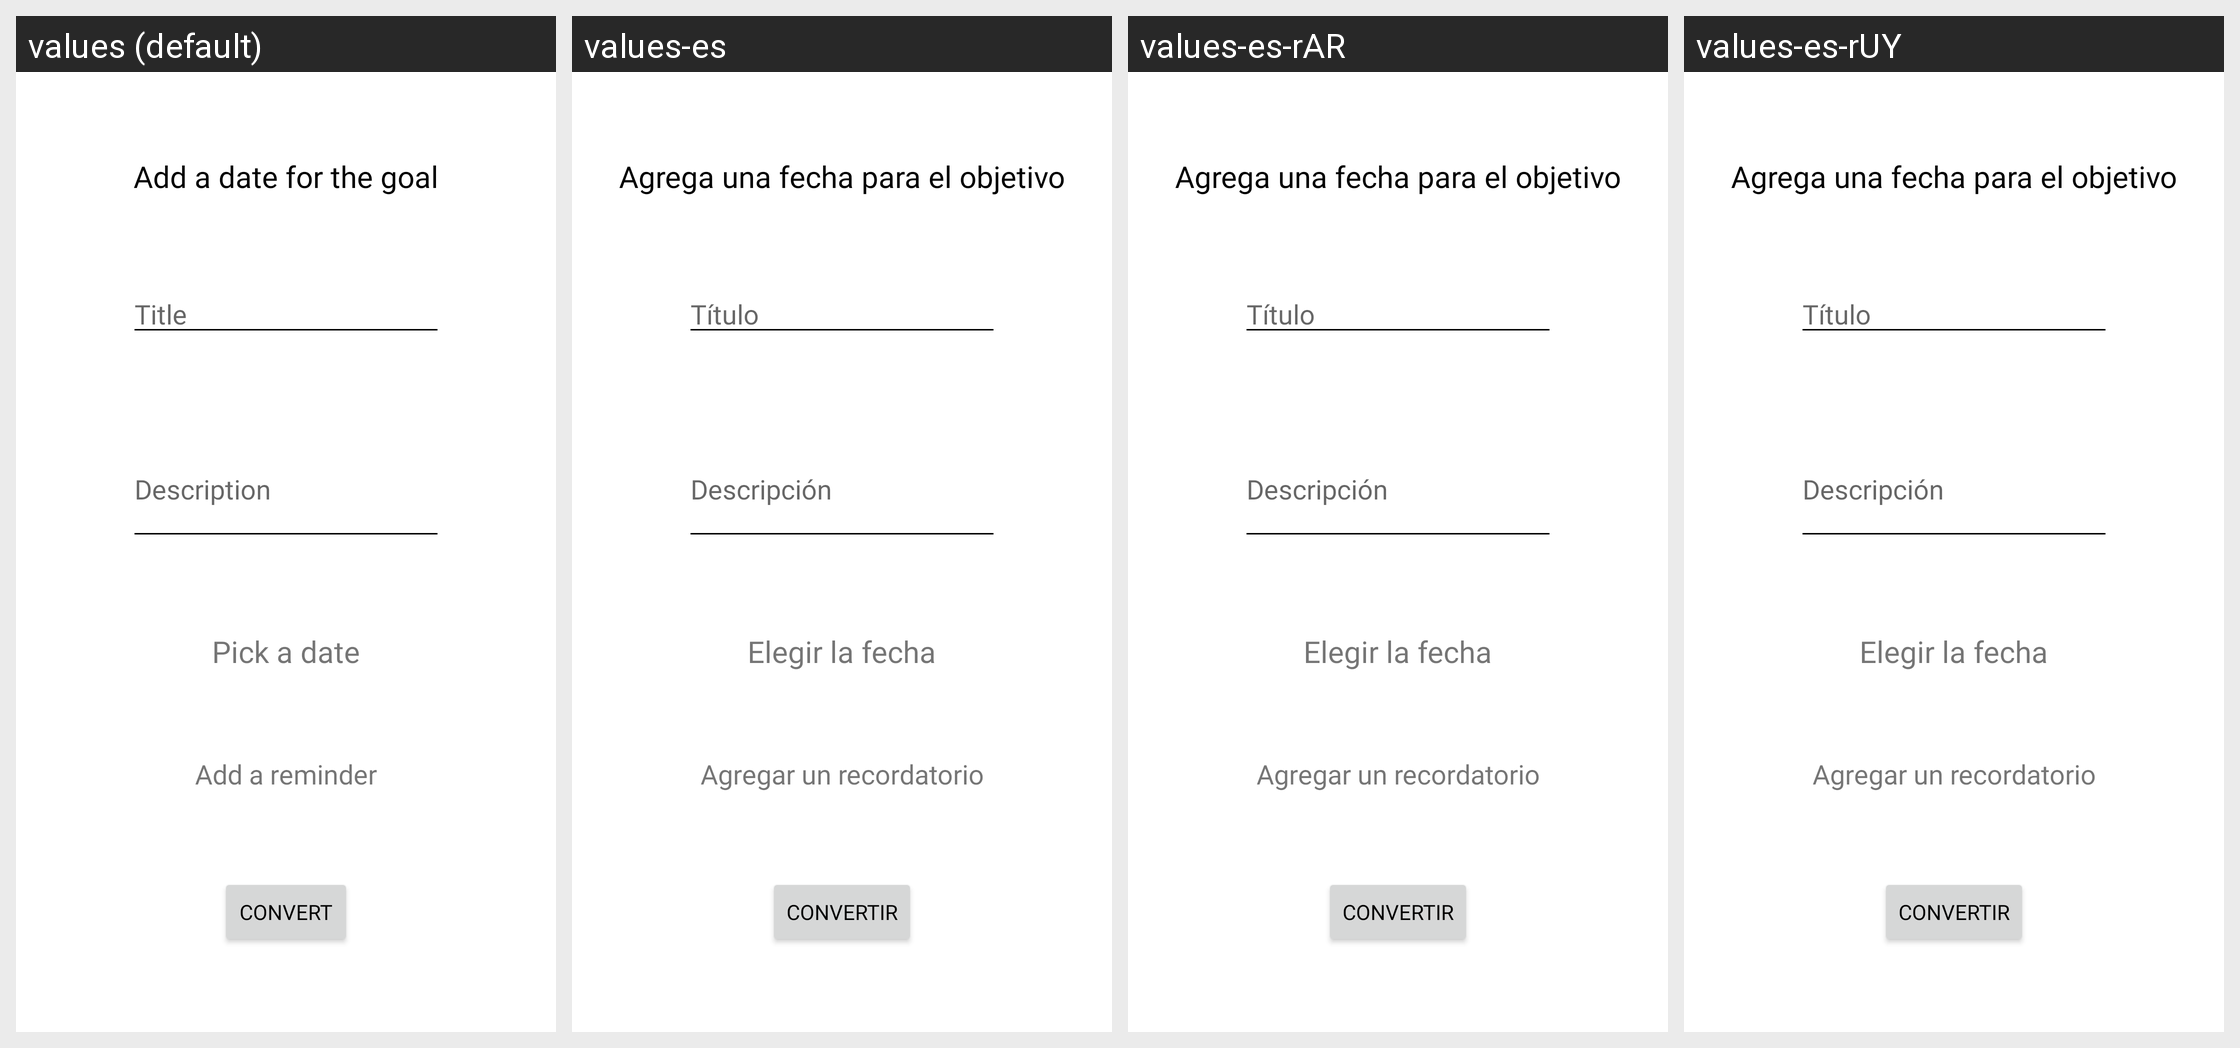

Here is an Android app screen in its default locale and in the app's own translations. Write out the translated-string differences for the strings that appear on this screen.
Android screen res/layout/fragment_tarea_a_objetivo.xml rendered under 4 locales, left to right: values (default), values-es, values-es-rAR, values-es-rUY. Device: Nexus 5 (rendered at 1080×1920; each locale shown at half size, 540×960, under a caption strip naming it); theme Theme.Test4.
Other locales in the repository, not shown: values-en, values-en-rCA, values-en-rGB, values-en-rUS, values-es-rCO, values-es-rMX.
Strings drawn on this screen, with the default value and each locale's value (text and hints the layout hard-codes, and strings that could not be matched under every locale, appear in the picture but are not listed):

nombre_tarea
  values: Title
  values-es: Título
  values-es-rAR: Título
  values-es-rUY: Título

descripciontarea
  values: Description
  values-es: Descripción
  values-es-rAR: Descripción
  values-es-rUY: Descripción

elegir_la_fecha
  values: Pick a date
  values-es: Elegir la fecha
  values-es-rAR: Elegir la fecha
  values-es-rUY: Elegir la fecha

agregar_un_recordatorio
  values: Add a reminder
  values-es: Agregar un recordatorio
  values-es-rAR: Agregar un recordatorio
  values-es-rUY: Agregar un recordatorio

convertir
  values: Convert
  values-es: Convertir
  values-es-rAR: Convertir
  values-es-rUY: Convertir
